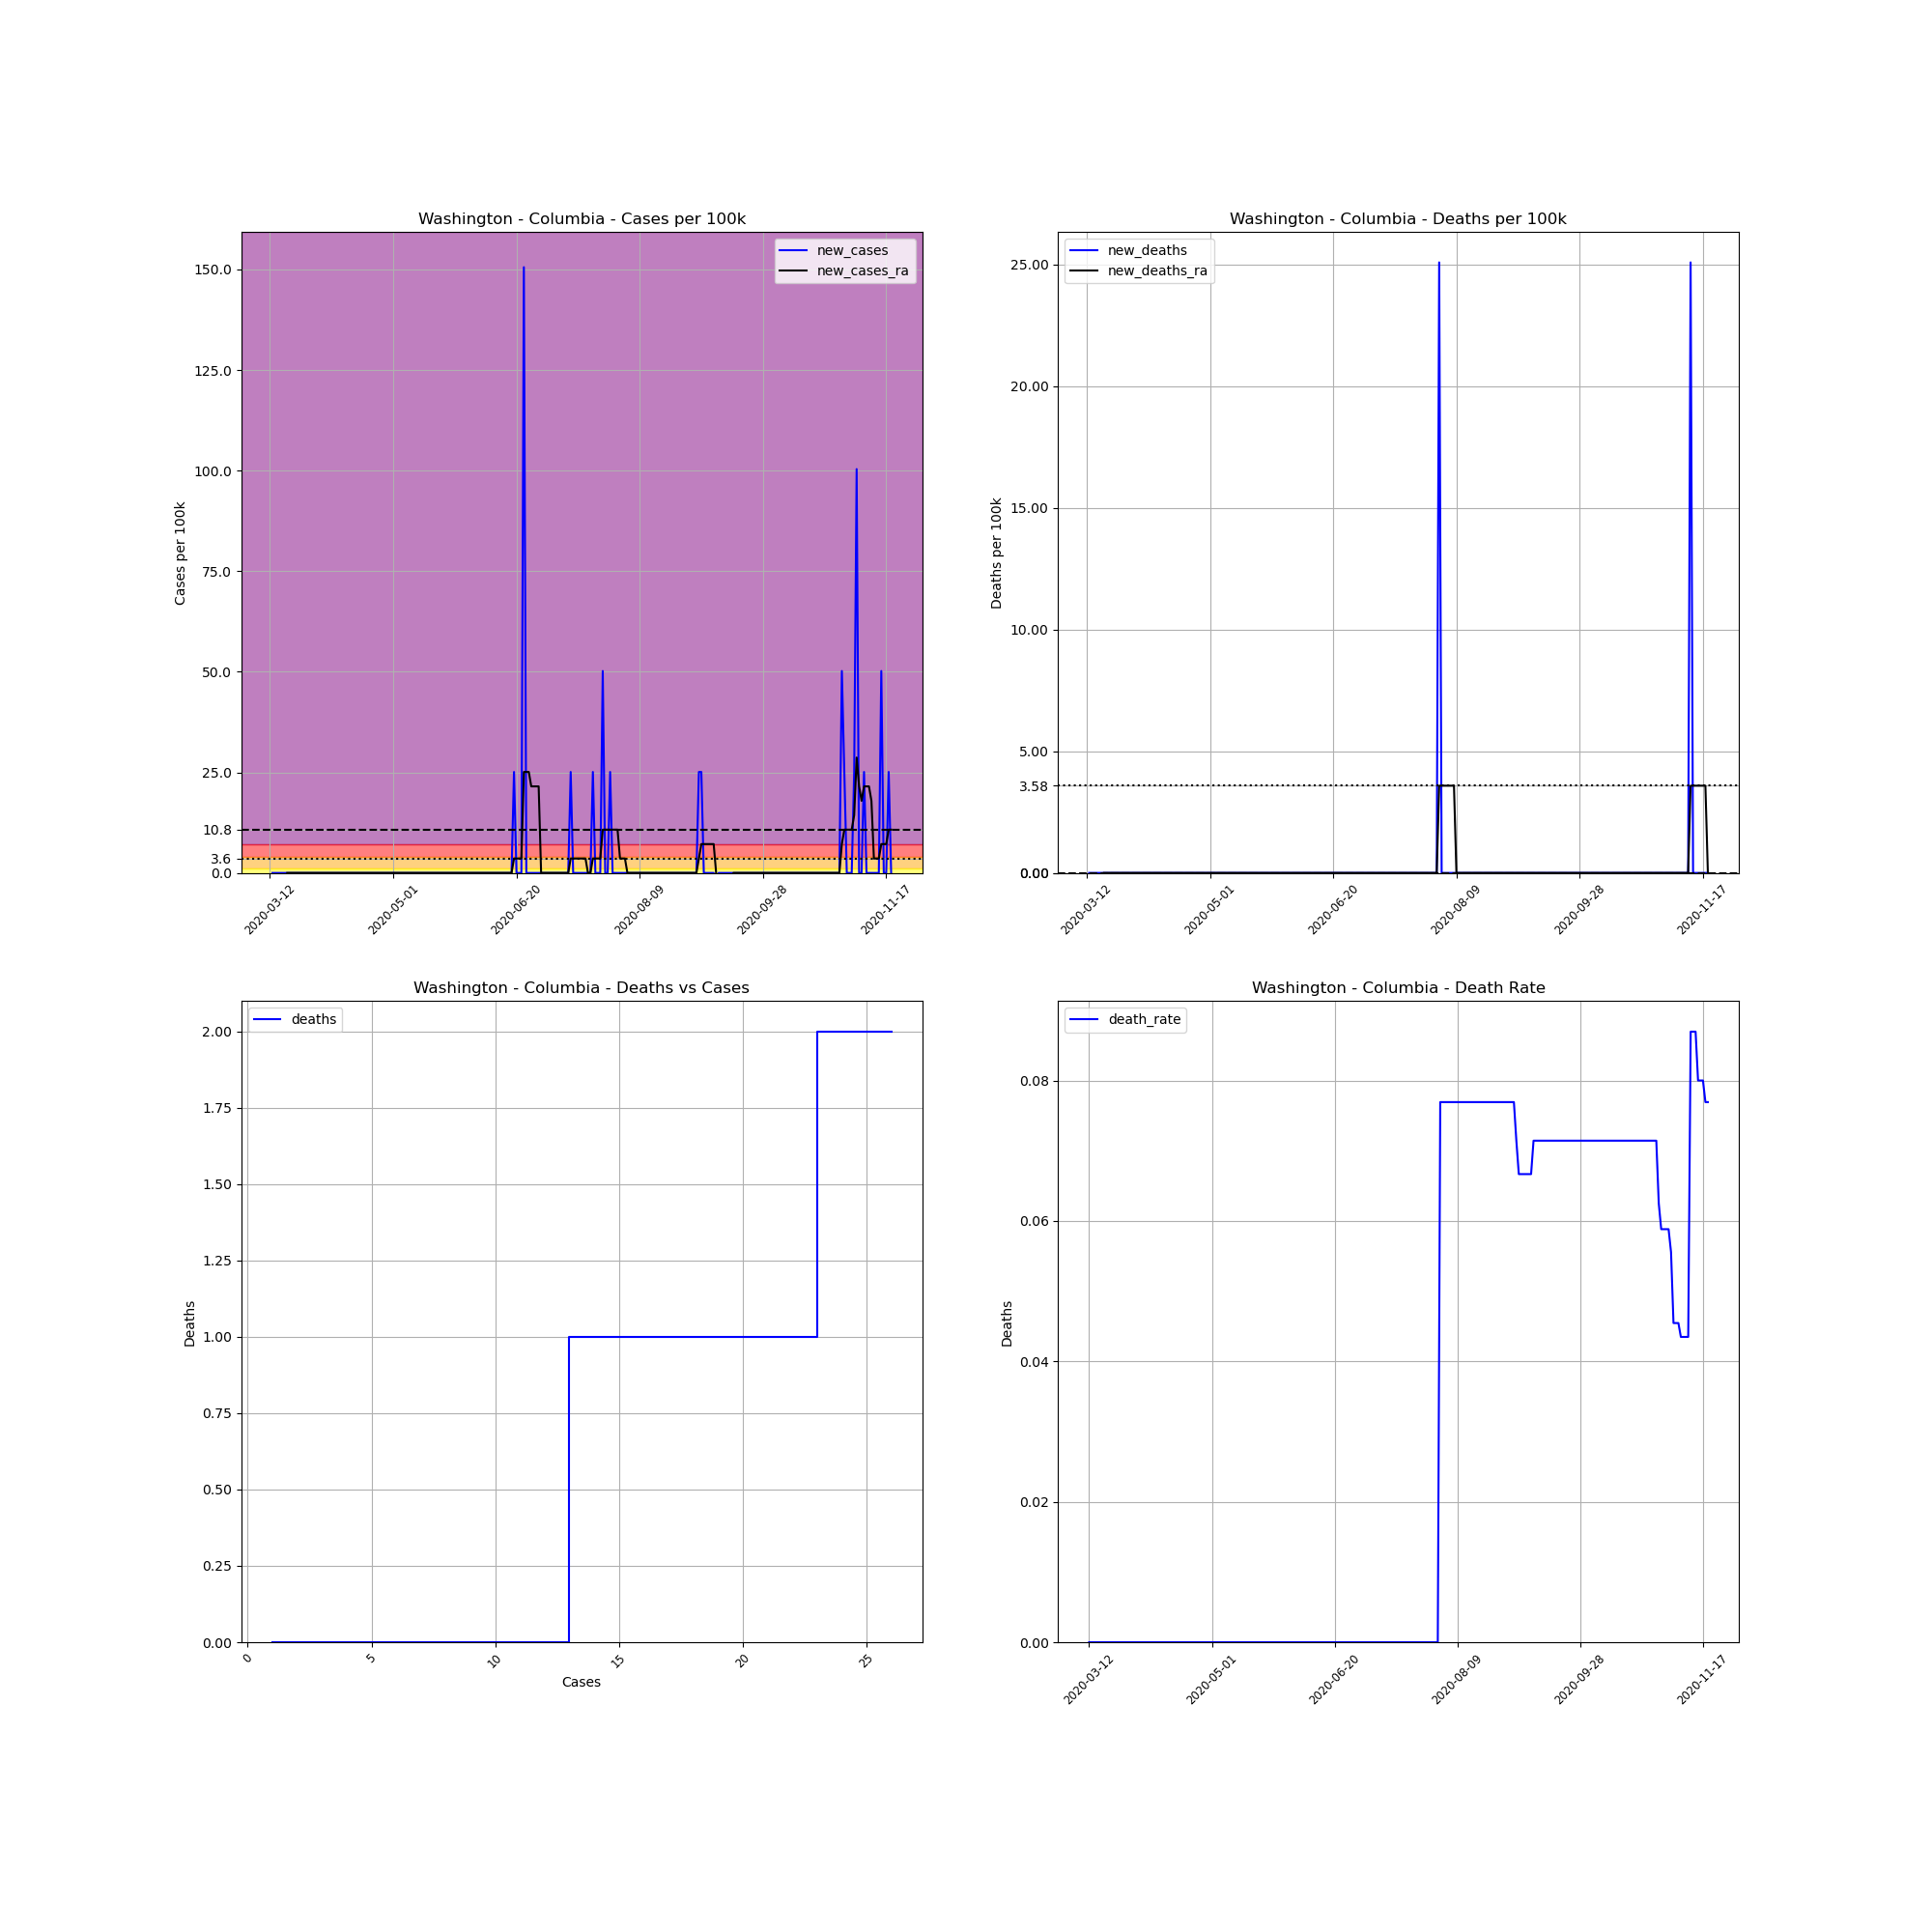

Source data for this figure (header and first rows):
, date, county, state, fips, cases, deaths, COUNTY, STNAME, CTYNAME, POPESTIMATE2019, cases_per_100k, deaths_per_100k, death_rate, new_cases, new_deaths, new_cases_ra, new_deaths_ra
64086, 2020-03-12, Columbia, Washington, 53013, 1, 0, 13, Washington, Columbia, 3985, 25.09, 0.0, 0.0, , , , 
64087, 2020-03-13, Columbia, Washington, 53013, 1, 0, 13, Washington, Columbia, 3985, 25.09, 0.0, 0.0, 0.0, 0.0, , 
64088, 2020-03-14, Columbia, Washington, 53013, 1, 0, 13, Washington, Columbia, 3985, 25.09, 0.0, 0.0, 0.0, 0.0, , 
64089, 2020-03-15, Columbia, Washington, 53013, 1, 0, 13, Washington, Columbia, 3985, 25.09, 0.0, 0.0, 0.0, 0.0, , 
64090, 2020-03-16, Columbia, Washington, 53013, 1, 0, 13, Washington, Columbia, 3985, 25.09, 0.0, 0.0, 0.0, 0.0, , 
64091, 2020-03-17, Columbia, Washington, 53013, 1, 0, 13, Washington, Columbia, 3985, 25.09, 0.0, 0.0, 0.0, 0.0, , 
64092, 2020-03-18, Columbia, Washington, 53013, 1, 0, 13, Washington, Columbia, 3985, 25.09, 0.0, 0.0, 0.0, 0.0, , 
64093, 2020-03-19, Columbia, Washington, 53013, 1, 0, 13, Washington, Columbia, 3985, 25.09, 0.0, 0.0, 0.0, 0.0, 0.0, 0.0
64094, 2020-03-20, Columbia, Washington, 53013, 1, 0, 13, Washington, Columbia, 3985, 25.09, 0.0, 0.0, 0.0, 0.0, 0.0, 0.0
64095, 2020-03-21, Columbia, Washington, 53013, 1, 0, 13, Washington, Columbia, 3985, 25.09, 0.0, 0.0, 0.0, 0.0, 0.0, 0.0
64096, 2020-03-22, Columbia, Washington, 53013, 1, 0, 13, Washington, Columbia, 3985, 25.09, 0.0, 0.0, 0.0, 0.0, 0.0, 0.0
64097, 2020-03-23, Columbia, Washington, 53013, 1, 0, 13, Washington, Columbia, 3985, 25.09, 0.0, 0.0, 0.0, 0.0, 0.0, 0.0
64098, 2020-03-24, Columbia, Washington, 53013, 1, 0, 13, Washington, Columbia, 3985, 25.09, 0.0, 0.0, 0.0, 0.0, 0.0, 0.0
64099, 2020-03-25, Columbia, Washington, 53013, 1, 0, 13, Washington, Columbia, 3985, 25.09, 0.0, 0.0, 0.0, 0.0, 0.0, 0.0
64100, 2020-03-26, Columbia, Washington, 53013, 1, 0, 13, Washington, Columbia, 3985, 25.09, 0.0, 0.0, 0.0, 0.0, 0.0, 0.0
64101, 2020-03-27, Columbia, Washington, 53013, 1, 0, 13, Washington, Columbia, 3985, 25.09, 0.0, 0.0, 0.0, 0.0, 0.0, 0.0
64102, 2020-03-28, Columbia, Washington, 53013, 1, 0, 13, Washington, Columbia, 3985, 25.09, 0.0, 0.0, 0.0, 0.0, 0.0, 0.0
64103, 2020-03-29, Columbia, Washington, 53013, 1, 0, 13, Washington, Columbia, 3985, 25.09, 0.0, 0.0, 0.0, 0.0, 0.0, 0.0
64104, 2020-03-30, Columbia, Washington, 53013, 1, 0, 13, Washington, Columbia, 3985, 25.09, 0.0, 0.0, 0.0, 0.0, 0.0, 0.0
64105, 2020-03-31, Columbia, Washington, 53013, 1, 0, 13, Washington, Columbia, 3985, 25.09, 0.0, 0.0, 0.0, 0.0, 0.0, 0.0
64106, 2020-04-01, Columbia, Washington, 53013, 1, 0, 13, Washington, Columbia, 3985, 25.09, 0.0, 0.0, 0.0, 0.0, 0.0, 0.0
64107, 2020-04-02, Columbia, Washington, 53013, 1, 0, 13, Washington, Columbia, 3985, 25.09, 0.0, 0.0, 0.0, 0.0, 0.0, 0.0
64108, 2020-04-03, Columbia, Washington, 53013, 1, 0, 13, Washington, Columbia, 3985, 25.09, 0.0, 0.0, 0.0, 0.0, 0.0, 0.0
64109, 2020-04-04, Columbia, Washington, 53013, 1, 0, 13, Washington, Columbia, 3985, 25.09, 0.0, 0.0, 0.0, 0.0, 0.0, 0.0
64110, 2020-04-05, Columbia, Washington, 53013, 1, 0, 13, Washington, Columbia, 3985, 25.09, 0.0, 0.0, 0.0, 0.0, 0.0, 0.0
64111, 2020-04-06, Columbia, Washington, 53013, 1, 0, 13, Washington, Columbia, 3985, 25.09, 0.0, 0.0, 0.0, 0.0, 0.0, 0.0
64112, 2020-04-07, Columbia, Washington, 53013, 1, 0, 13, Washington, Columbia, 3985, 25.09, 0.0, 0.0, 0.0, 0.0, 0.0, 0.0
64113, 2020-04-08, Columbia, Washington, 53013, 1, 0, 13, Washington, Columbia, 3985, 25.09, 0.0, 0.0, 0.0, 0.0, 0.0, 0.0
64114, 2020-04-09, Columbia, Washington, 53013, 1, 0, 13, Washington, Columbia, 3985, 25.09, 0.0, 0.0, 0.0, 0.0, 0.0, 0.0
64115, 2020-04-10, Columbia, Washington, 53013, 1, 0, 13, Washington, Columbia, 3985, 25.09, 0.0, 0.0, 0.0, 0.0, 0.0, 0.0
64116, 2020-04-11, Columbia, Washington, 53013, 1, 0, 13, Washington, Columbia, 3985, 25.09, 0.0, 0.0, 0.0, 0.0, 0.0, 0.0
64117, 2020-04-12, Columbia, Washington, 53013, 1, 0, 13, Washington, Columbia, 3985, 25.09, 0.0, 0.0, 0.0, 0.0, 0.0, 0.0
64118, 2020-04-13, Columbia, Washington, 53013, 1, 0, 13, Washington, Columbia, 3985, 25.09, 0.0, 0.0, 0.0, 0.0, 0.0, 0.0
64119, 2020-04-14, Columbia, Washington, 53013, 1, 0, 13, Washington, Columbia, 3985, 25.09, 0.0, 0.0, 0.0, 0.0, 0.0, 0.0
64120, 2020-04-15, Columbia, Washington, 53013, 1, 0, 13, Washington, Columbia, 3985, 25.09, 0.0, 0.0, 0.0, 0.0, 0.0, 0.0
64121, 2020-04-16, Columbia, Washington, 53013, 1, 0, 13, Washington, Columbia, 3985, 25.09, 0.0, 0.0, 0.0, 0.0, 0.0, 0.0
64122, 2020-04-17, Columbia, Washington, 53013, 1, 0, 13, Washington, Columbia, 3985, 25.09, 0.0, 0.0, 0.0, 0.0, 0.0, 0.0
64123, 2020-04-18, Columbia, Washington, 53013, 1, 0, 13, Washington, Columbia, 3985, 25.09, 0.0, 0.0, 0.0, 0.0, 0.0, 0.0
64124, 2020-04-19, Columbia, Washington, 53013, 1, 0, 13, Washington, Columbia, 3985, 25.09, 0.0, 0.0, 0.0, 0.0, 0.0, 0.0
64125, 2020-04-20, Columbia, Washington, 53013, 1, 0, 13, Washington, Columbia, 3985, 25.09, 0.0, 0.0, 0.0, 0.0, 0.0, 0.0
64126, 2020-04-21, Columbia, Washington, 53013, 1, 0, 13, Washington, Columbia, 3985, 25.09, 0.0, 0.0, 0.0, 0.0, 0.0, 0.0
64127, 2020-04-22, Columbia, Washington, 53013, 1, 0, 13, Washington, Columbia, 3985, 25.09, 0.0, 0.0, 0.0, 0.0, 0.0, 0.0
64128, 2020-04-23, Columbia, Washington, 53013, 1, 0, 13, Washington, Columbia, 3985, 25.09, 0.0, 0.0, 0.0, 0.0, 0.0, 0.0
64129, 2020-04-24, Columbia, Washington, 53013, 1, 0, 13, Washington, Columbia, 3985, 25.09, 0.0, 0.0, 0.0, 0.0, 0.0, 0.0
64130, 2020-04-25, Columbia, Washington, 53013, 1, 0, 13, Washington, Columbia, 3985, 25.09, 0.0, 0.0, 0.0, 0.0, 0.0, 0.0
64131, 2020-04-26, Columbia, Washington, 53013, 1, 0, 13, Washington, Columbia, 3985, 25.09, 0.0, 0.0, 0.0, 0.0, 0.0, 0.0
64132, 2020-04-27, Columbia, Washington, 53013, 1, 0, 13, Washington, Columbia, 3985, 25.09, 0.0, 0.0, 0.0, 0.0, 0.0, 0.0
64133, 2020-04-28, Columbia, Washington, 53013, 1, 0, 13, Washington, Columbia, 3985, 25.09, 0.0, 0.0, 0.0, 0.0, 0.0, 0.0
64134, 2020-04-29, Columbia, Washington, 53013, 1, 0, 13, Washington, Columbia, 3985, 25.09, 0.0, 0.0, 0.0, 0.0, 0.0, 0.0
64135, 2020-04-30, Columbia, Washington, 53013, 1, 0, 13, Washington, Columbia, 3985, 25.09, 0.0, 0.0, 0.0, 0.0, 0.0, 0.0
64136, 2020-05-01, Columbia, Washington, 53013, 1, 0, 13, Washington, Columbia, 3985, 25.09, 0.0, 0.0, 0.0, 0.0, 0.0, 0.0
64137, 2020-05-02, Columbia, Washington, 53013, 1, 0, 13, Washington, Columbia, 3985, 25.09, 0.0, 0.0, 0.0, 0.0, 0.0, 0.0
64138, 2020-05-03, Columbia, Washington, 53013, 1, 0, 13, Washington, Columbia, 3985, 25.09, 0.0, 0.0, 0.0, 0.0, 0.0, 0.0
64139, 2020-05-04, Columbia, Washington, 53013, 1, 0, 13, Washington, Columbia, 3985, 25.09, 0.0, 0.0, 0.0, 0.0, 0.0, 0.0
64140, 2020-05-05, Columbia, Washington, 53013, 1, 0, 13, Washington, Columbia, 3985, 25.09, 0.0, 0.0, 0.0, 0.0, 0.0, 0.0
64141, 2020-05-06, Columbia, Washington, 53013, 1, 0, 13, Washington, Columbia, 3985, 25.09, 0.0, 0.0, 0.0, 0.0, 0.0, 0.0
64142, 2020-05-07, Columbia, Washington, 53013, 1, 0, 13, Washington, Columbia, 3985, 25.09, 0.0, 0.0, 0.0, 0.0, 0.0, 0.0
64143, 2020-05-08, Columbia, Washington, 53013, 1, 0, 13, Washington, Columbia, 3985, 25.09, 0.0, 0.0, 0.0, 0.0, 0.0, 0.0
64144, 2020-05-09, Columbia, Washington, 53013, 1, 0, 13, Washington, Columbia, 3985, 25.09, 0.0, 0.0, 0.0, 0.0, 0.0, 0.0
64145, 2020-05-10, Columbia, Washington, 53013, 1, 0, 13, Washington, Columbia, 3985, 25.09, 0.0, 0.0, 0.0, 0.0, 0.0, 0.0
... 193 more rows
